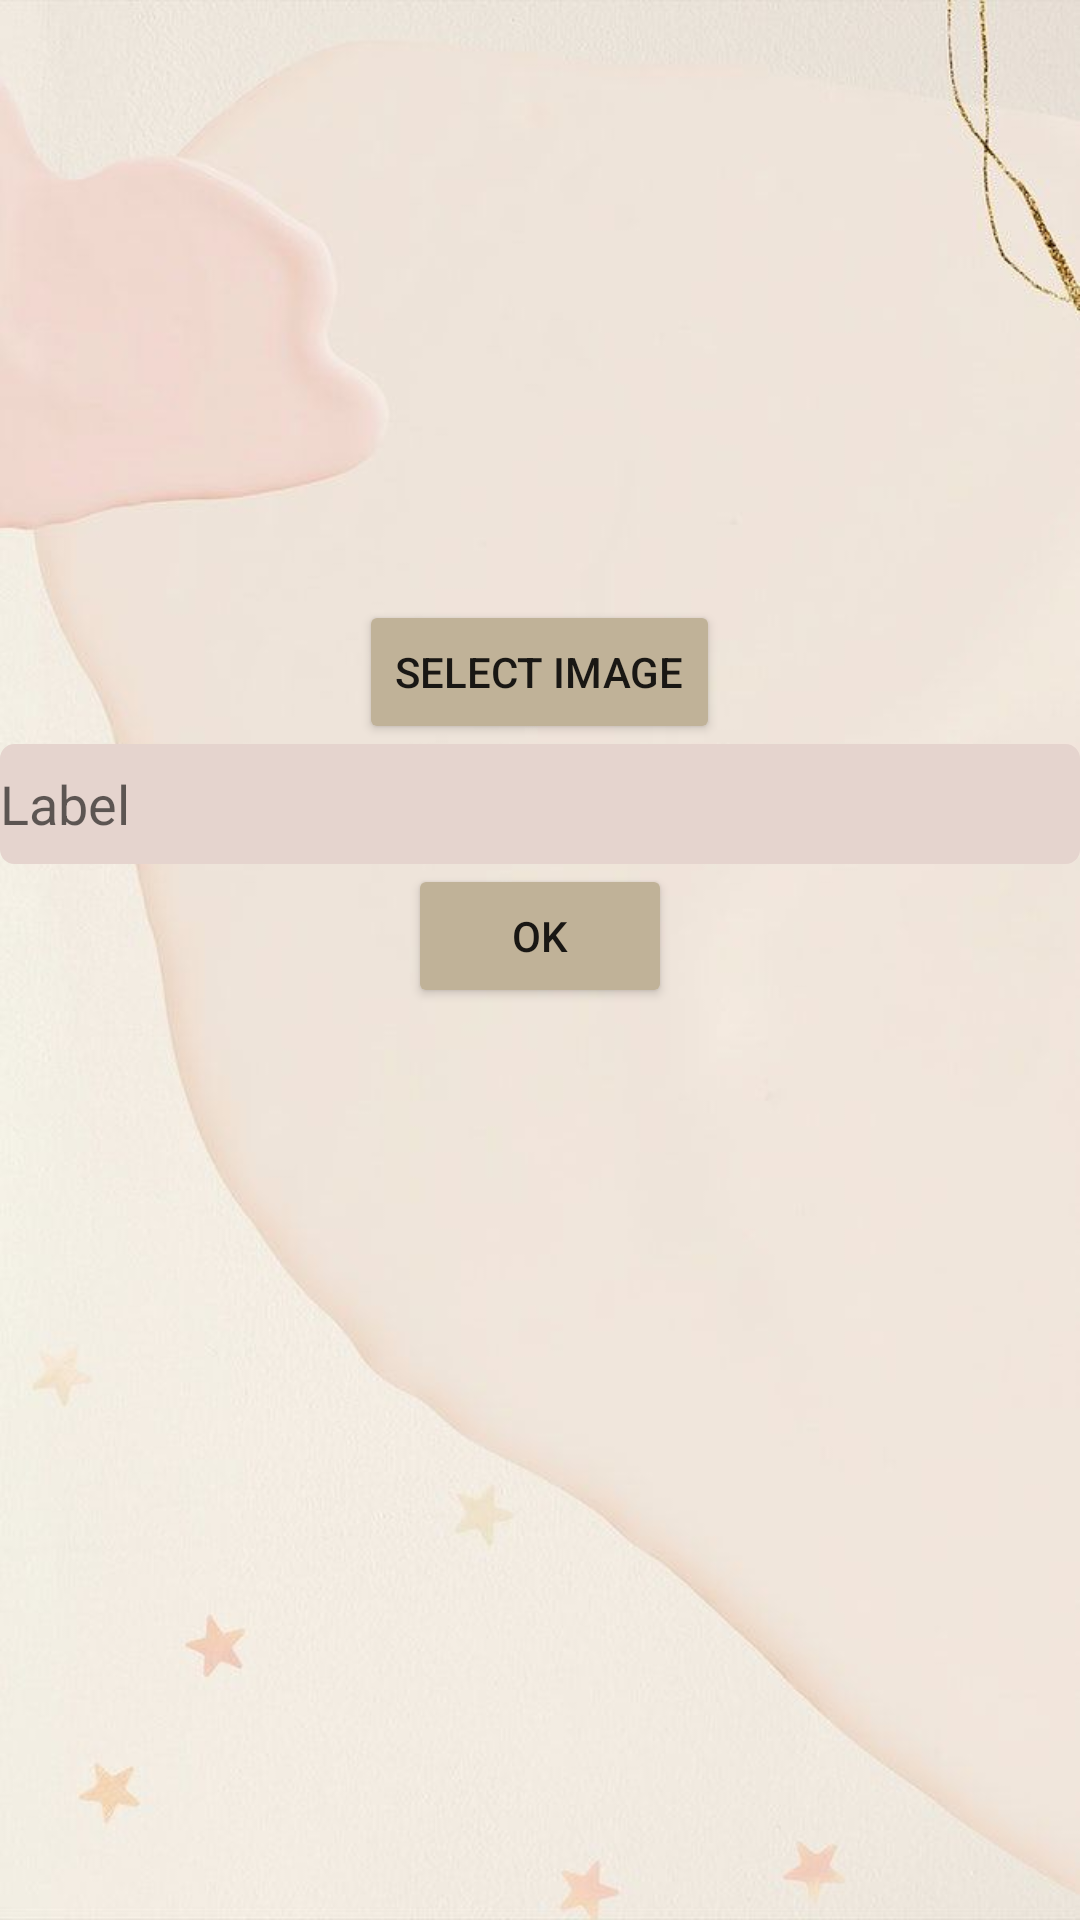

The Android layout XML behind this screen, and the referenced resources:
<!-- AndroidManifest.xml: application theme Theme.AlarmProject -->
<!-- res/layout/profile_pic_data_entry.xml -->
<?xml version="1.0" encoding="utf-8"?>
<LinearLayout xmlns:android="http://schemas.android.com/apk/res/android"
    xmlns:app="http://schemas.android.com/apk/res-auto"
    xmlns:tools="http://schemas.android.com/tools"
    android:layout_width="match_parent"
    android:layout_height="match_parent"
    android:orientation="vertical"
    android:background="@drawable/background_mental"
    tools:context=".EditProfilePicActivity">
    <ImageView
        android:id="@+id/imageViewSelected"
        android:layout_width="wrap_content"
        android:layout_gravity="center"
        android:layout_height="200dp" />


    <Button
        android:id="@+id/buttonSelectImage"
        android:text="select image"
        android:layout_width="wrap_content"
        android:layout_height="wrap_content"
        android:layout_gravity="center"
        android:backgroundTint="@color/color2"/>


    <EditText
        android:id="@+id/editTextNameEntry"
        android:hint="Label"
        android:layout_width="match_parent"
        android:layout_height="40dp"
        android:background= "@drawable/edit_text_box"
        android:inputType="text" />

    <Button
        android:id="@+id/buttonOK"
        android:text="OK"
        android:layout_gravity="center"
        android:layout_width="wrap_content"
        android:layout_height="wrap_content"
        android:backgroundTint="@color/color2"/>

</LinearLayout>
<!-- resources referenced by this layout -->
<resources>
  <color name="color2">#C0B298</color>
  <!-- drawable background_mental: jpg bitmap (drawable, 24962 bytes) -->
  <!-- drawable edit_text_box (drawable) -->
  <?xml version="1.0" encoding="utf-8"?>
  <shape
      xmlns:android="http://schemas.android.com/apk/res/android"
      android:shape="rectangle">
      <solid android:color="#E5D4CE" />
  
      <stroke
          android:width="1.5dp"
          android:color="#E5D4CE" />
  
      <corners
          android:radius="4dp" />
  
  </shape>
  <style name="Theme.AlarmProject" parent="Theme.MaterialComponents.DayNight.DarkActionBar">
          
          <item name="colorPrimary">@color/color1</item>
          <item name="colorPrimaryVariant">@color/color1</item>
          <item name="colorOnPrimary">@color/white</item>
          
          <item name="colorSecondary">#C0B298</item>
          <item name="colorSecondaryVariant">@color/teal_700</item>
          <item name="colorOnSecondary">@color/white</item>
          
          <item name="android:statusBarColor" tools:targetApi="l">?attr/colorPrimaryVariant</item>
          
      </style>
  <color name="color1">#D8BFAA</color>
  <color name="white">#FFFFFFFF</color>
  <color name="teal_700">#FF018786</color>
</resources>
